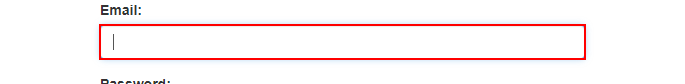
Workflow: Main

Step 1: type [email] into the text box

Step 2: type a value into the text box (no picture)

Step 3: click on the button (no picture)

Step 4: Attach Browser ACME in window 'ACME System 1 - Dashboard' (chrome.exe) (no picture)

Step 5: click on the button 'Work Items' (no picture)

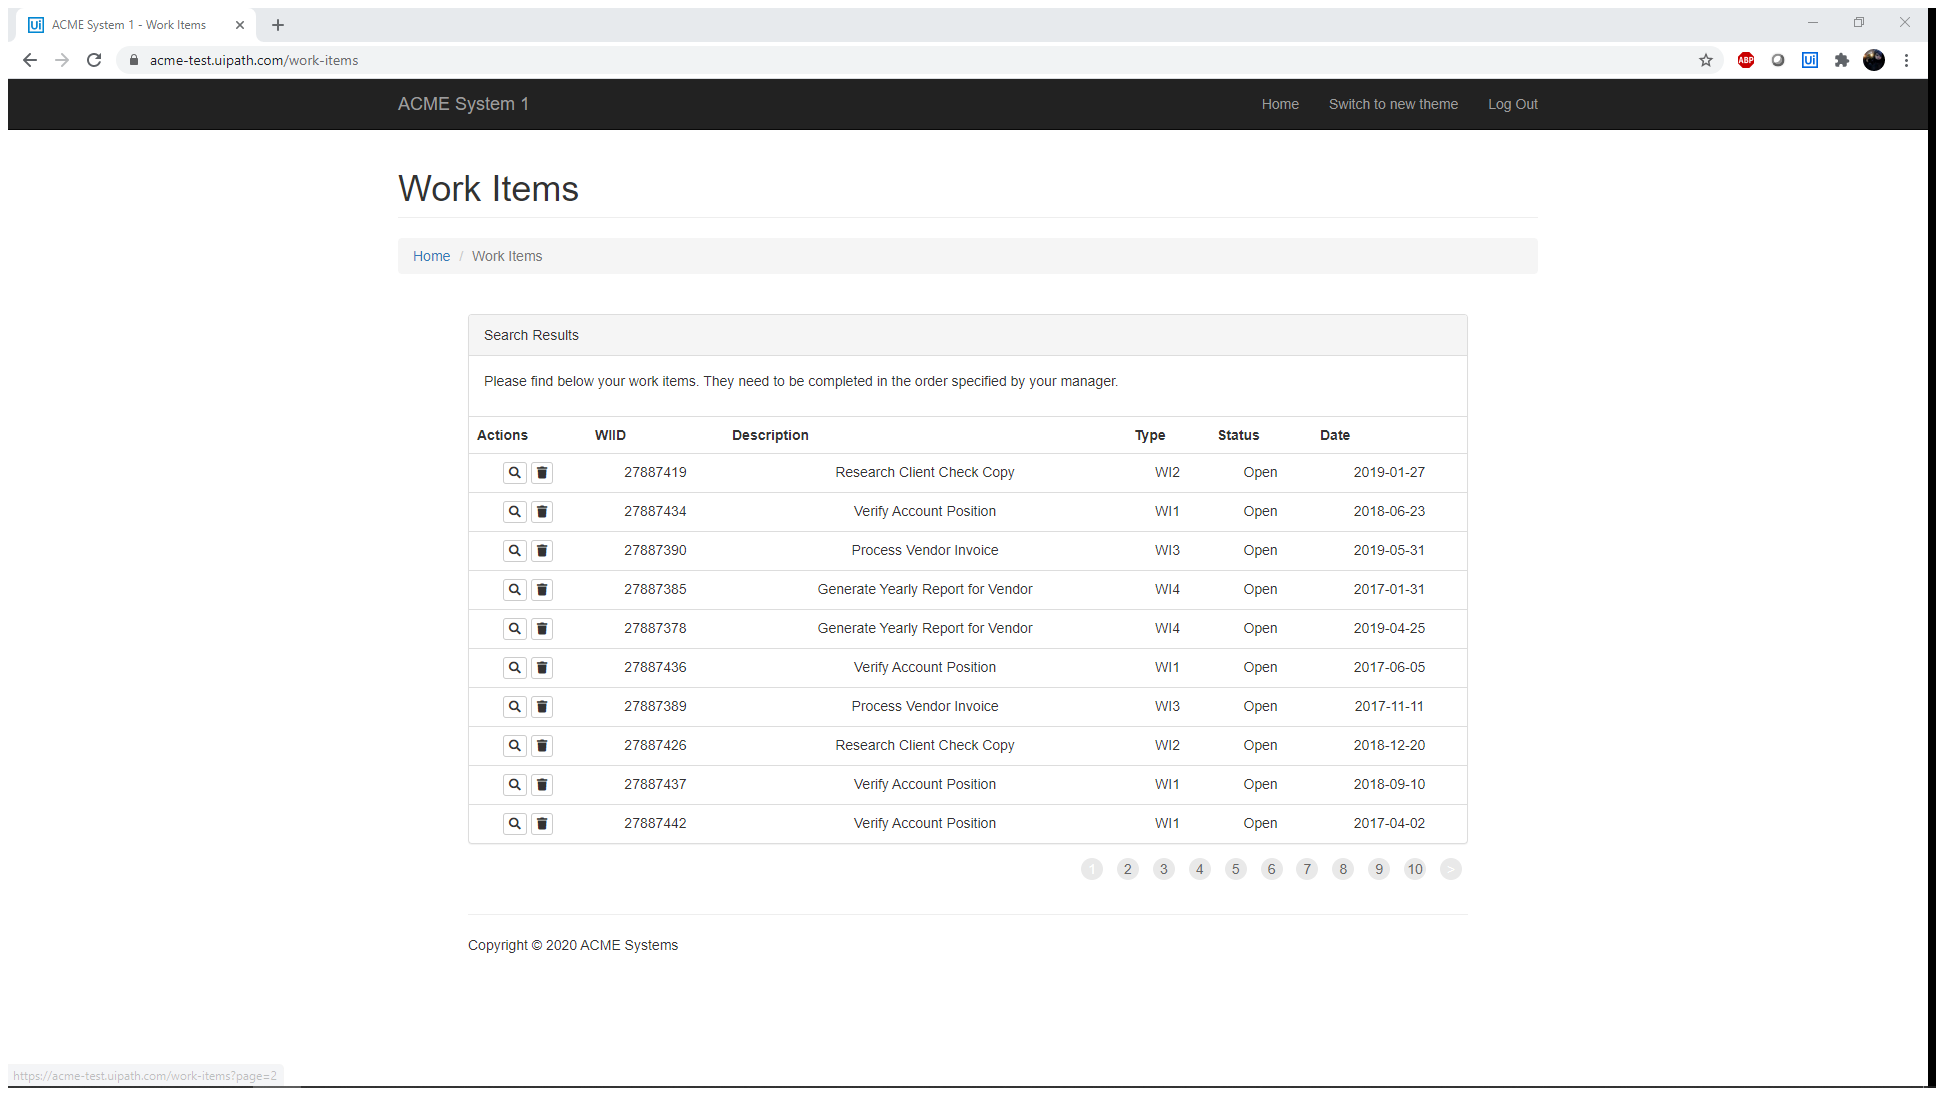
Step 6: Attach Browser 'ACMESyste Page' in window 'ACME System 1 - Work Items' (chrome.exe)

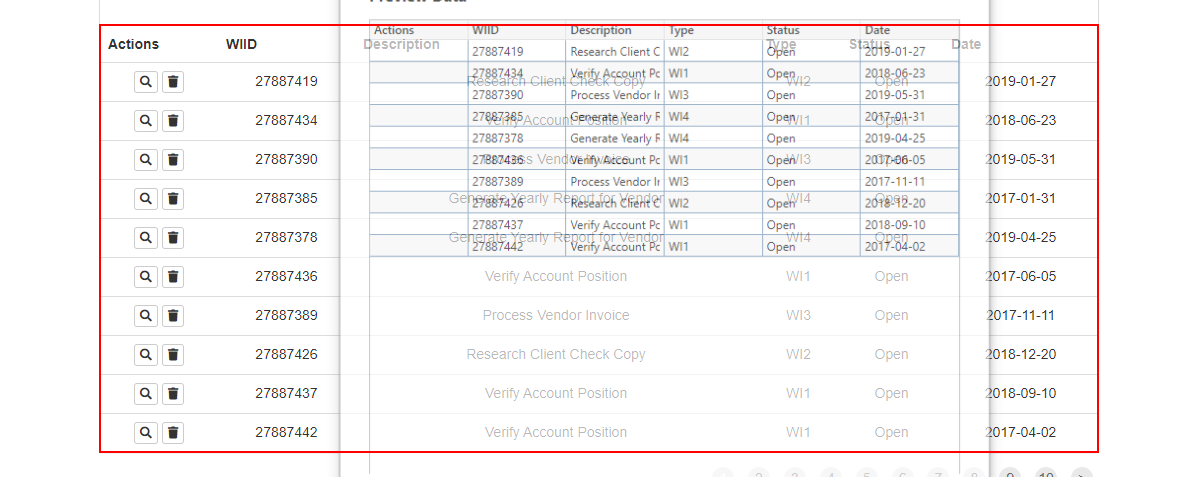
Step 7: get-text from the table